Labelled photos from "DeepLearning_data_2type_auto", an image-classification folder in poudelef/End-To-End-Pipeline-. The possible labels are: CSA, hypopnea, MSA, OSA.

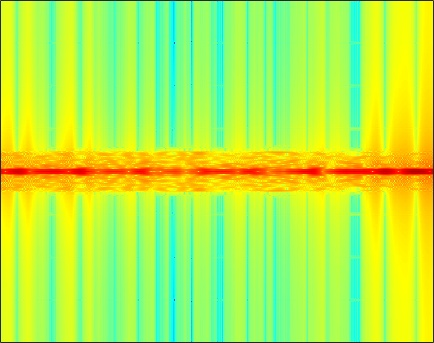
Label: MSA

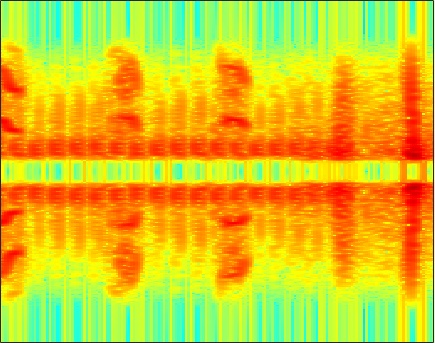
Label: hypopnea

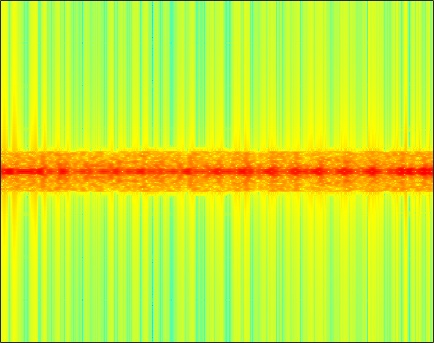
Label: OSA

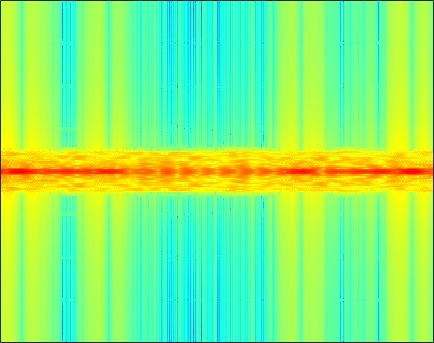
Label: CSA

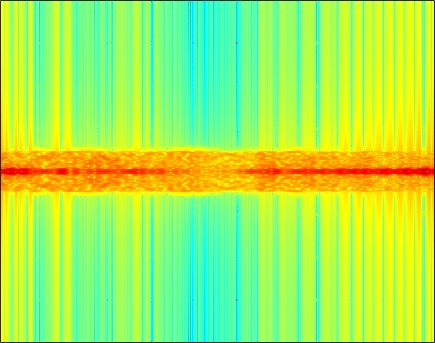
Label: MSA

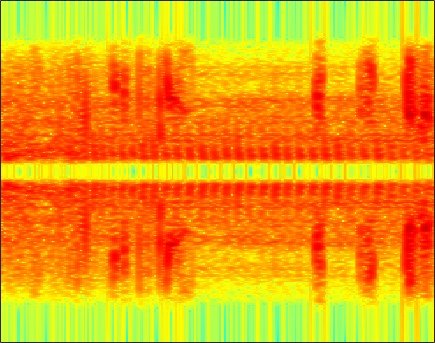
Label: hypopnea
